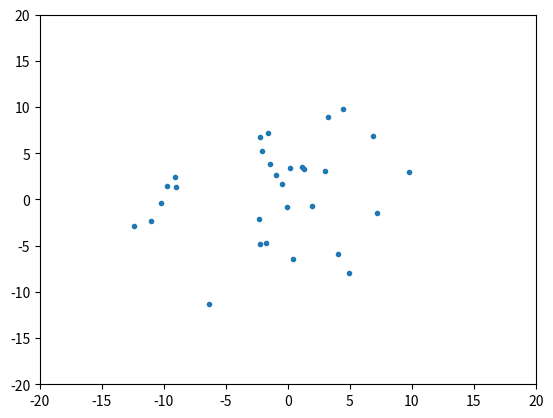

Source code (Python):
# -*- coding: utf-8 -*-
"""
gsa1.pyプログラム
シンプルなエージェントシミュレーション
２次元平面で動作するエージェント群
複数のエージェントがランダムウォークする
結果をグラフ描画する
"""

# モジュールのインポート
import random
import numpy as np
import matplotlib.pyplot as plt

# 定数
N = 30          # エージェントの個数
TIMELIMIT = 100 # シミュレーション打ち切り時刻
SEED = 65535    # 乱数の種

# クラス定義
# Agentクラス
class Agent:
    """エージェントを表現するクラスの定義"""
    def __init__(self, cat):    # コンストラクタ
        self.category = cat
        self.x = 0  # x座標の初期値
        self.y = 0  # y座標の初期値
    def calcnext(self): # 次時刻の状態の計算
        if self.category == 0:
            self.cat0()  # カテゴリ0の計算
        else:   # 合致するカテゴリがない
            print("ERROR カテゴリがありません\n")
    def cat0(self): # カテゴリ0の計算メソッド
        # 次の座標を乱数によって設定
        self.x += (random.random() - 0.5) * 2
        self.y += (random.random() - 0.5) * 2
    def putstate(self): # 状態の出力
        print(self.x, self.y)
# agentクラスの定義の終わり

# 下請け関数の定義
# calcn()関数
def calcn(a):
    """次時刻の状態を計算"""
    for i in range(len(a)):
        a[i].calcnext()
#        a[i].putstate()
        # グラフデータに現在位置を追加
        xlist.append(a[i].x)
        ylist.append(a[i].y)
# calcn()関数の終わり

# メイン実行部
# 初期化
random.seed(SEED)   # 乱数の初期化
a = [ Agent(0) for i in range(N) ]  # カテゴリ0のエージェントをN個生成

# グラフデータの初期化
xlist = []
ylist = []

# エージェントシミュレーション
for t in range (TIMELIMIT):
    calcn(a)    # 次時刻の状態を計算
    # グラフの表示
    plt.clf()   # グラフ領域のクリア
    plt.axis([-20, 20, -20, 20])    # 描画領域の設定
    plt.plot(xlist, ylist, ".") # グラフをプロット
    plt.pause(0.01)
    xlist.clear()
    ylist.clear()
plt.show()
# gsa1.pyの終わり